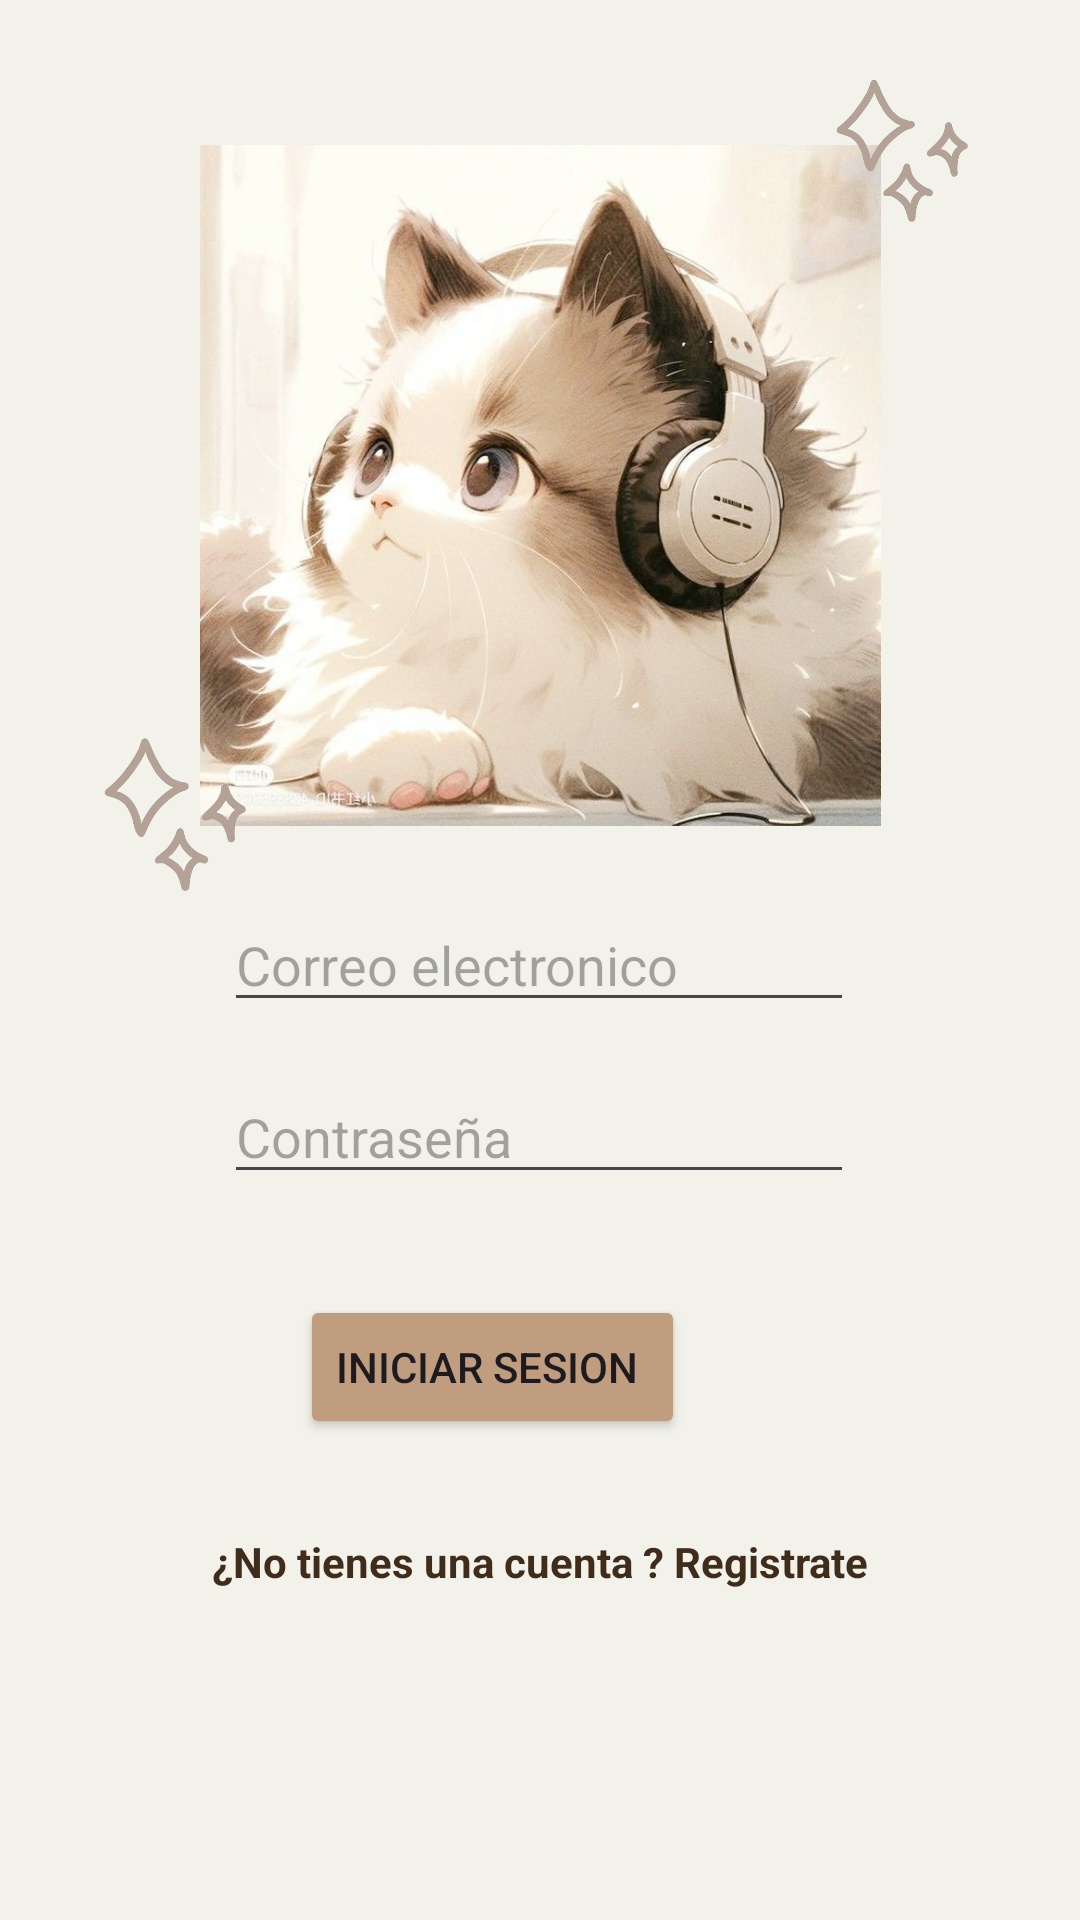

Layout XML and referenced resources for this Android screen:
<!-- AndroidManifest.xml: application theme Theme.Perfil2 -->
<!-- res/layout/activity_login.xml -->
<?xml version="1.0" encoding="utf-8"?>
<androidx.constraintlayout.widget.ConstraintLayout xmlns:android="http://schemas.android.com/apk/res/android"
    xmlns:app="http://schemas.android.com/apk/res-auto"
    xmlns:tools="http://schemas.android.com/tools"
    android:id="@+id/main"
    android:layout_width="match_parent"
    android:layout_height="match_parent"
    android:background="#F2F2EB"
    tools:context=".activity_login">

    <EditText
        android:id="@+id/txtcorreo"
        android:layout_width="wrap_content"
        android:layout_height="wrap_content"
        android:ems="10"
        android:hint="Correo electronico"
        android:inputType="text"
        app:layout_constraintBottom_toBottomOf="parent"
        app:layout_constraintEnd_toEndOf="parent"
        app:layout_constraintHorizontal_bias="0.497"
        app:layout_constraintStart_toStartOf="parent"
        app:layout_constraintTop_toTopOf="parent" />

    <EditText
        android:id="@+id/txtcontra"
        android:layout_width="wrap_content"
        android:layout_height="wrap_content"
        android:ems="10"
        android:hint="Contraseña"
        android:inputType="text"
        app:layout_constraintBottom_toBottomOf="parent"
        app:layout_constraintEnd_toEndOf="parent"
        app:layout_constraintHorizontal_bias="0.497"
        app:layout_constraintStart_toStartOf="parent"
        app:layout_constraintTop_toTopOf="parent"
        app:layout_constraintVertical_bias="0.596" />

    <TextView
        android:id="@+id/lbRegistro"
        android:layout_width="wrap_content"
        android:layout_height="wrap_content"
        android:text="¿No tienes una cuenta ? Registrate"
        android:textAllCaps="false"
        android:textColor="#402C1A"
        android:textStyle="bold"
        app:layout_constraintBottom_toBottomOf="parent"
        app:layout_constraintEnd_toEndOf="parent"
        app:layout_constraintStart_toStartOf="parent"
        app:layout_constraintTop_toTopOf="parent"
        app:layout_constraintVertical_bias="0.823" />

    <Button
        android:id="@+id/btninicio"
        android:layout_width="wrap_content"
        android:layout_height="wrap_content"
        android:backgroundTint="#BF9D7E"
        android:text="Iniciar sesion "
        app:layout_constraintBottom_toBottomOf="parent"
        app:layout_constraintEnd_toEndOf="parent"
        app:layout_constraintHorizontal_bias="0.432"
        app:layout_constraintStart_toStartOf="parent"
        app:layout_constraintTop_toTopOf="parent"
        app:layout_constraintVertical_bias="0.729" />

    <ImageView
        android:id="@+id/imageView"
        android:layout_width="275dp"
        android:layout_height="227dp"
        app:layout_constraintBottom_toBottomOf="parent"
        app:layout_constraintEnd_toEndOf="parent"
        app:layout_constraintStart_toStartOf="parent"
        app:layout_constraintTop_toTopOf="parent"
        app:layout_constraintVertical_bias="0.117"
        app:srcCompat="@drawable/cat" />

    <ImageView
        android:id="@+id/imageView2"
        android:layout_width="114dp"
        android:layout_height="107dp"
        app:layout_constraintBottom_toBottomOf="parent"
        app:layout_constraintEnd_toEndOf="parent"
        app:layout_constraintHorizontal_bias="1.0"
        app:layout_constraintStart_toStartOf="parent"
        app:layout_constraintTop_toTopOf="parent"
        app:layout_constraintVertical_bias="0.0"
        app:srcCompat="@drawable/file" />

    <ImageView
        android:id="@+id/imageView3"
        android:layout_width="115dp"
        android:layout_height="136dp"
        app:layout_constraintBottom_toBottomOf="parent"
        app:layout_constraintEnd_toEndOf="parent"
        app:layout_constraintHorizontal_bias="0.013"
        app:layout_constraintStart_toStartOf="parent"
        app:layout_constraintTop_toTopOf="parent"
        app:layout_constraintVertical_bias="0.411"
        app:srcCompat="@drawable/file" />
</androidx.constraintlayout.widget.ConstraintLayout>
<!-- resources referenced by this layout -->
<resources>
  <!-- drawable cat: png bitmap (drawable, 634202 bytes) -->
  <!-- drawable file: png bitmap (drawable, 64318 bytes) -->
  <style name="Theme.Perfil2" parent="Base.Theme.Perfil2" />
  <style name="Base.Theme.Perfil2" parent="Theme.Material3.DayNight.NoActionBar">
          
          
      </style>
</resources>
